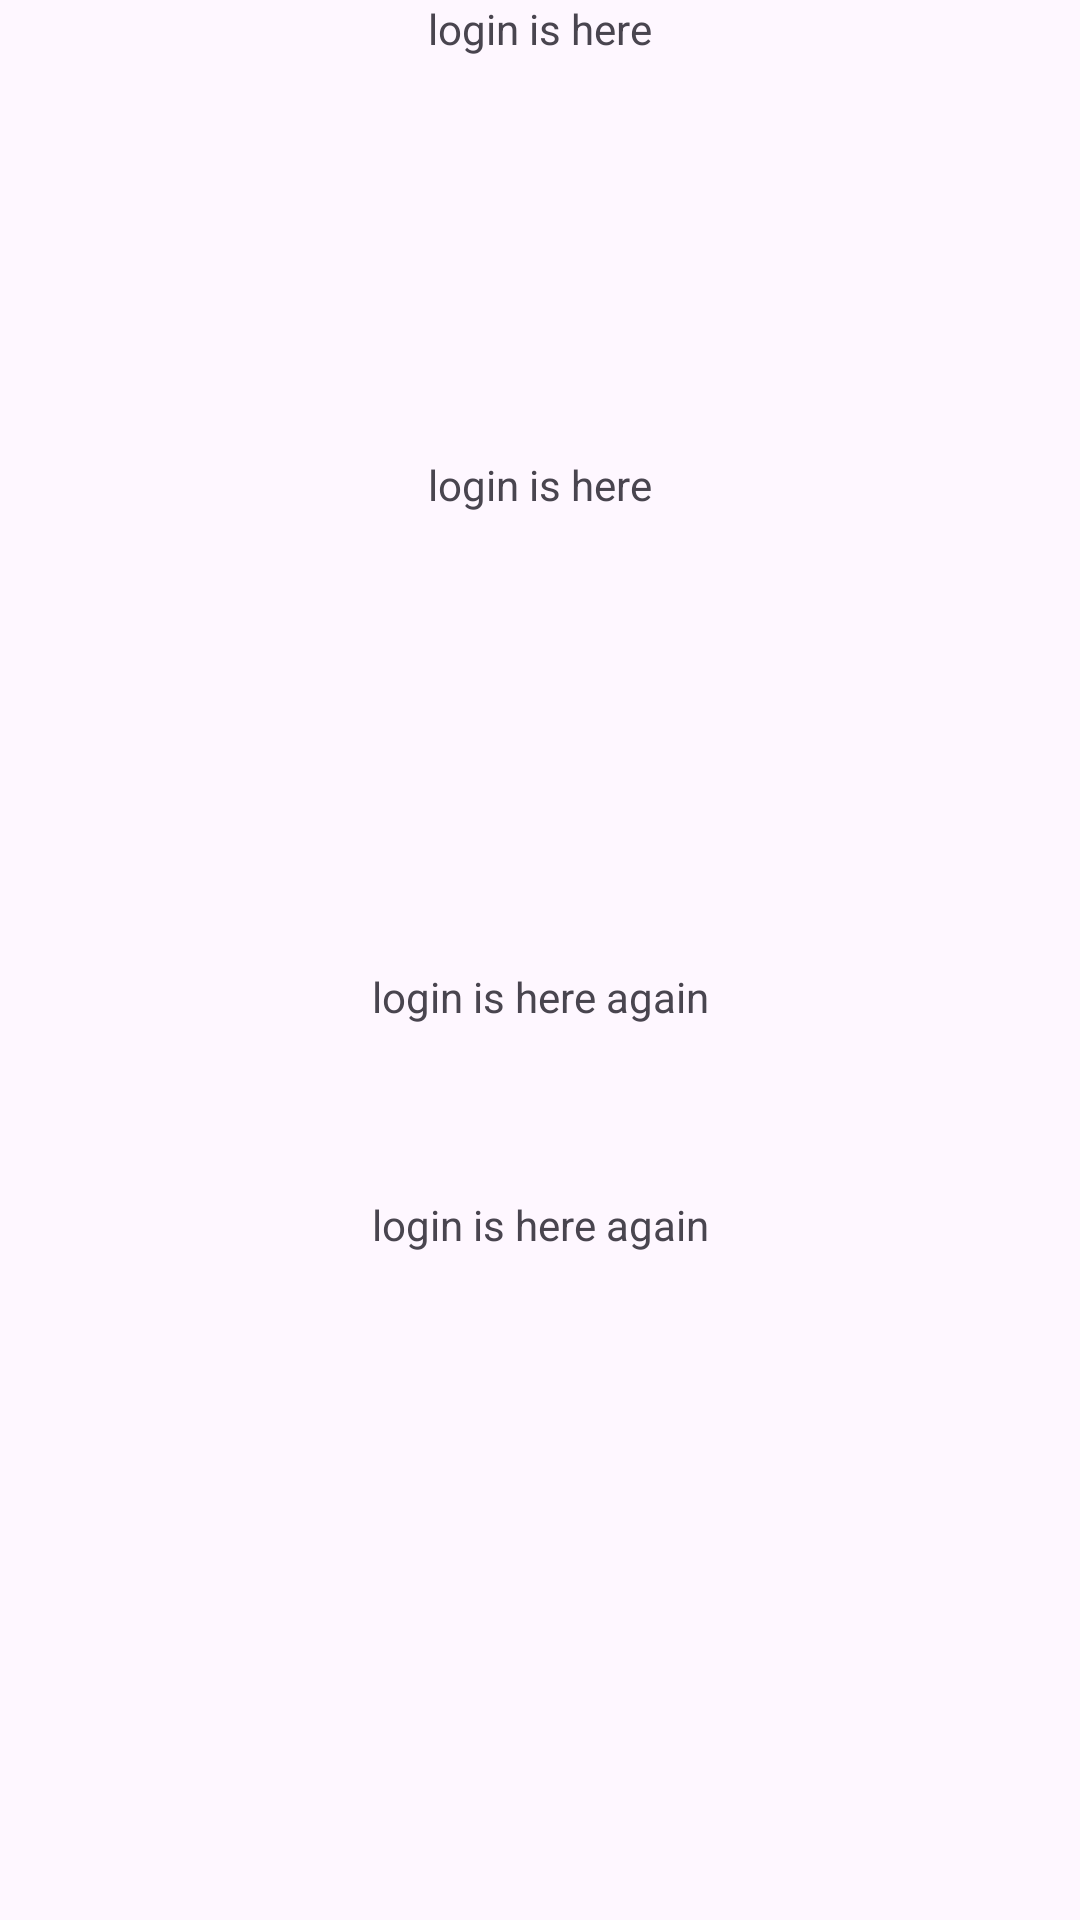

The Android layout XML behind this screen, and the referenced resources:
<!-- AndroidManifest.xml: application theme Theme.JiBi -->
<!-- res/layout/activity_traitement_userdata.xml -->
<?xml version="1.0" encoding="utf-8"?>
<androidx.constraintlayout.widget.ConstraintLayout xmlns:android="http://schemas.android.com/apk/res/android"
    xmlns:app="http://schemas.android.com/apk/res-auto"
    xmlns:tools="http://schemas.android.com/tools"
    android:id="@+id/main"
    android:layout_width="match_parent"
    android:layout_height="match_parent"
    tools:context=".TraitementUserdata">
    <TextView
        android:id="@+id/TextResult1"
        android:layout_width="wrap_content"
        android:layout_height="wrap_content"
        android:text="login is here"

        app:layout_constraintEnd_toEndOf="parent"
        app:layout_constraintHorizontal_bias="0.5"
        app:layout_constraintStart_toStartOf="parent"
        app:layout_constraintTop_toTopOf="parent"
        app:layout_constraintVertical_bias="0.5" />

    <TextView
        android:id="@+id/TextResult2"
        android:layout_width="wrap_content"
        android:layout_height="wrap_content"
        android:layout_marginTop="5dp"
        android:text="login is here again"
        app:layout_constraintBottom_toBottomOf="parent"
        app:layout_constraintEnd_toEndOf="parent"
        app:layout_constraintStart_toStartOf="parent"
        app:layout_constraintTop_toBottomOf="@+id/TextResult1"
        app:layout_constraintVertical_bias="0.5" />
    <TextView
        android:id="@+id/TextResult3"
        android:layout_width="wrap_content"
        android:layout_height="wrap_content"
        android:text="login is here"
        app:layout_constraintBottom_toTopOf="@+id/TextResult2"
        app:layout_constraintEnd_toEndOf="parent"
        app:layout_constraintHorizontal_bias="0.5"
        app:layout_constraintStart_toStartOf="parent"
        app:layout_constraintTop_toTopOf="parent"
        app:layout_constraintVertical_bias="0.5" />

    <TextView
        android:id="@+id/TextResult4"
        android:layout_width="wrap_content"
        android:layout_height="wrap_content"
        android:layout_marginTop="5dp"
        android:text="login is here again"
        app:layout_constraintBottom_toBottomOf="parent"
        app:layout_constraintEnd_toEndOf="parent"
        app:layout_constraintStart_toStartOf="parent"
        app:layout_constraintTop_toBottomOf="@+id/TextResult3"
        app:layout_constraintVertical_bias="0.5" />
</androidx.constraintlayout.widget.ConstraintLayout>
<!-- resources referenced by this layout -->
<resources>
  <style name="Theme.JiBi" parent="Base.Theme.JiBi" />
  <style name="Base.Theme.JiBi" parent="Theme.Material3.DayNight.NoActionBar">
          
          
      </style>
</resources>
